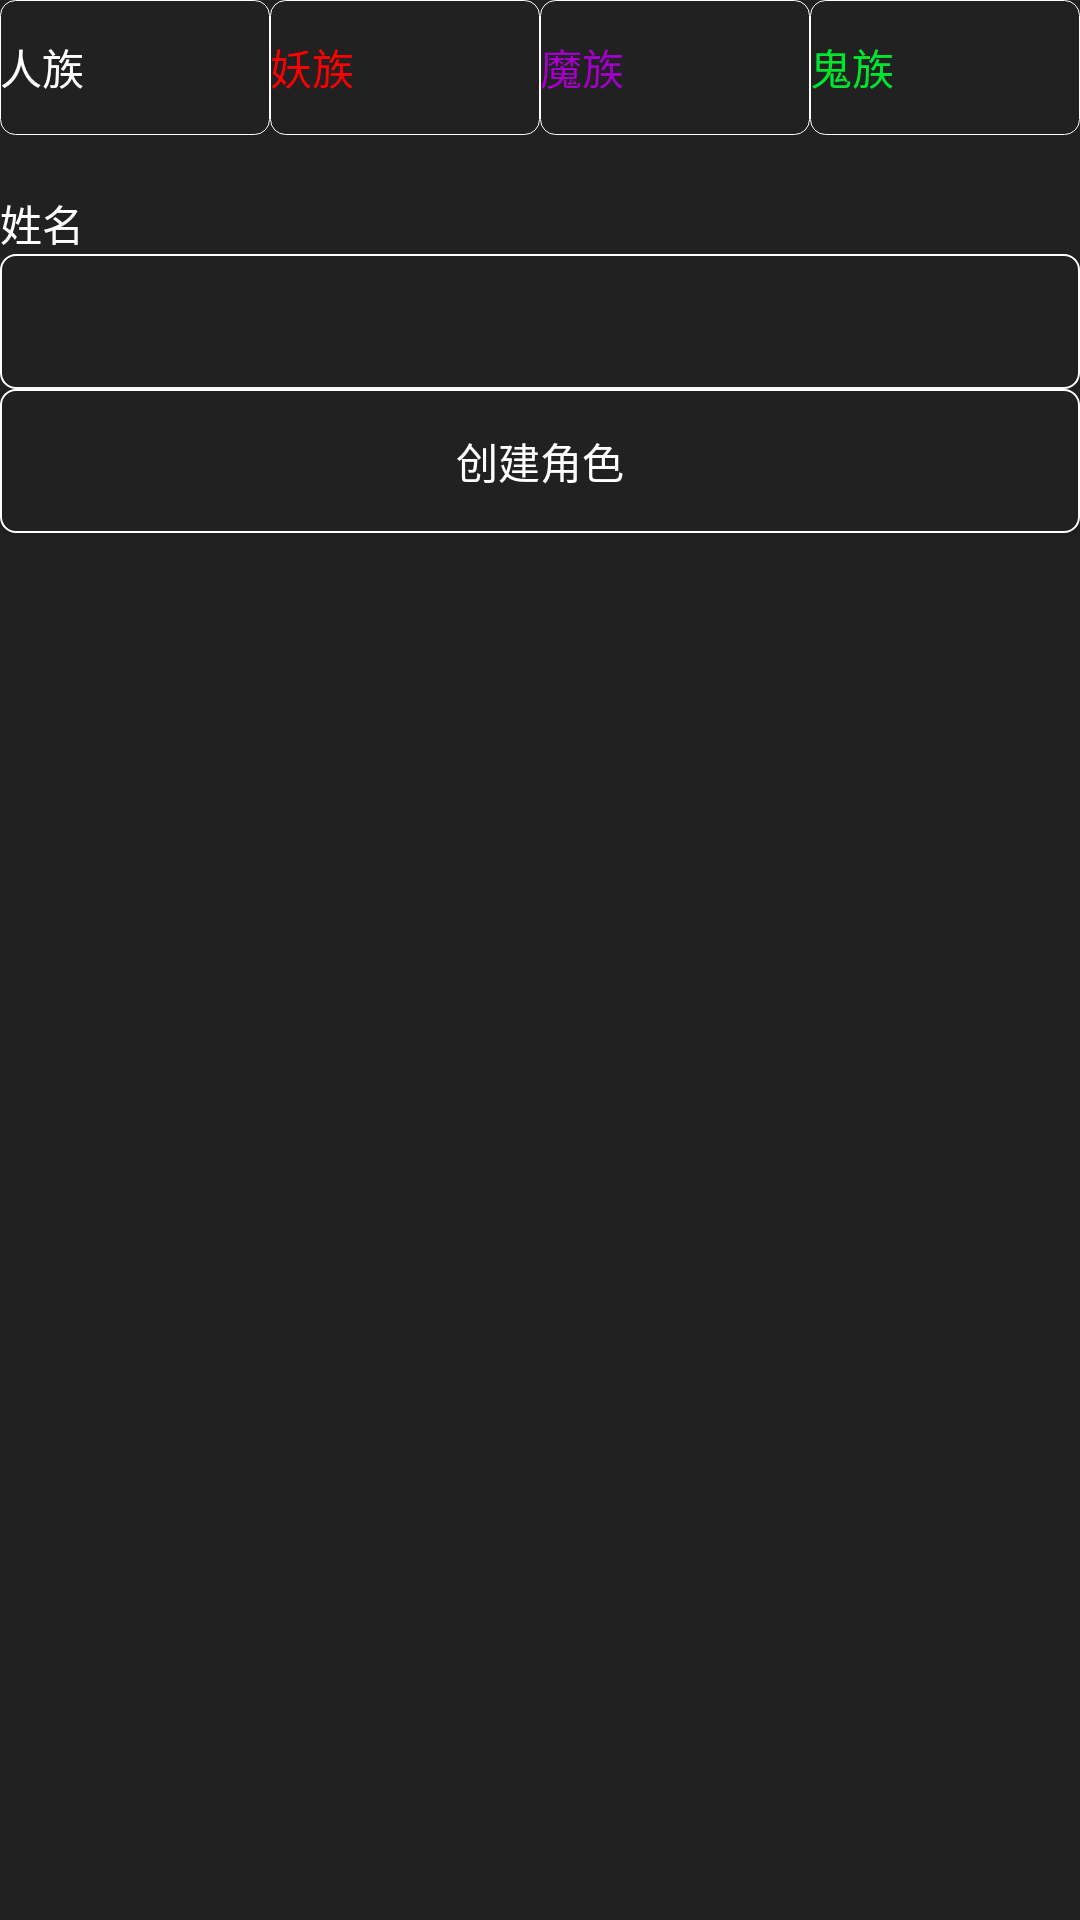

Android layout source for this screen:
<!-- AndroidManifest.xml: application theme AppTheme -->
<!-- res/layout/createroles.xml -->
<?xml version="1.0" encoding="utf-8"?>
<LinearLayout xmlns:android="http://schemas.android.com/apk/res/android"
              android:orientation="vertical"
              android:layout_width="match_parent"
              android:layout_height="match_parent">

    <RadioGroup
        android:layout_height="wrap_content"
        android:layout_width="fill_parent"
        android:id="@+id/createroles_group"
        android:orientation="horizontal"
        android:layout_alignParentBottom="true">

        <RadioButton
            android:id="@+id/createroles_people"
            android:layout_width="wrap_content"
            android:layout_height="45dp"
            android:layout_weight="1"
            android:background="@drawable/selector"
            android:button="@null"
            android:text="人族"
            android:textColor="@color/people"/>

        <RadioButton
            android:id="@+id/createroles_beast"
            android:layout_width="wrap_content"
            android:layout_height="45dp"
            android:layout_weight="1"
            android:background="@drawable/selector"
            android:button="@null"
            android:text="妖族"
            android:textColor="@color/beast"/>

        <RadioButton
            android:id="@+id/createroles_monster"
            android:layout_width="wrap_content"
            android:layout_height="45dp"
            android:layout_weight="1"
            android:background="@drawable/selector"
            android:button="@null"
            android:text="魔族"
            android:textColor="@color/monster"/>

        <RadioButton
            android:id="@+id/createroles_ghost"
            android:layout_width="wrap_content"
            android:layout_height="45dp"
            android:layout_weight="1"
            android:background="@drawable/selector"
            android:button="@null"
            android:text="鬼族"
            android:textColor="@color/ghost"/>

    </RadioGroup>

    <TextView
        android:id="@+id/createroles_explain"
        android:layout_width="match_parent"
        android:layout_height="wrap_content"
        android:textColor="@color/color_alltext"
        />

    <TextView
        android:layout_width="match_parent"
        android:layout_height="wrap_content"
        android:text="姓名"
        android:textColor="@color/color_alltext"/>

    <EditText
        android:paddingLeft="2dp"
        android:textCursorDrawable="@drawable/cursor_color"
        android:background="@drawable/shape_corner"
        android:textColor="@color/color_alltext"
        android:id="@+id/createroles_edit"
        android:layout_width="match_parent"
        android:layout_height="45dp"/>

    <Button
        android:textColor="@color/color_alltext"
        android:layout_height="wrap_content"
        android:layout_width="match_parent"
        android:text="创建角色"
        android:id="@+id/createroles_create"
        android:background="@drawable/selector_button"/>

</LinearLayout>
<!-- resources referenced by this layout -->
<resources>
  <color name="beast">#ff0000</color>
  <color name="color_alltext">#ffffff</color>
  <color name="ghost">#00e62e</color>
  <color name="monster">#a300c7</color>
  <color name="people">#ffffff</color>
  <!-- drawable cursor_color (drawable) -->
  <?xml version="1.0" encoding="utf-8"?>
  <shape xmlns:android="http://schemas.android.com/apk/res/android">
      <size android:width="1dp"/>
      <solid android:color="@color/color_alltext"/>
  </shape>
  <!-- drawable selector (drawable) -->
  <?xml version="1.0" encoding="utf-8"?>
  <selector xmlns:android="http://schemas.android.com/apk/res/android">
      
      <item android:drawable="@drawable/shape_gradient_f" android:state_checked="false"/>
      
      <item android:drawable="@drawable/shape_gradient_o" android:state_checked="true"/>
  		
  </selector>
  <!-- drawable selector_button (drawable) -->
  <?xml version="1.0" encoding="utf-8"?>
  <selector xmlns:android="http://schemas.android.com/apk/res/android">
  
      <item android:state_pressed="true" android:drawable="@drawable/shape_corner2"/>
      <item android:state_focused="true" android:drawable="@drawable/shape_corner2"/>
      <item android:state_pressed="false" android:state_selected="true" android:drawable="@drawable/shape_corner2"/>
      <item android:drawable="@drawable/shape_corner"/>
  </selector>
  <!-- drawable shape_corner (drawable) -->
  <?xml version="1.0" encoding="utf-8"?>
  <shape xmlns:android="http://schemas.android.com/apk/res/android">
      <solid android:color="@color/color_background" />   
      <corners
  		android:topLeftRadius="5dp"
          android:topRightRadius="5dp" 
          android:bottomRightRadius="5dp" 
          android:bottomLeftRadius="5dp"/>
      <stroke android:width="0.5dp" android:color="@color/color_line" />
  </shape>
  <style name="AppTheme" parent="Theme.AppCompat.Light.DarkActionBar">
  		<item name="colorPrimary">@color/colorPrimary</item>
          
          <item name="colorPrimaryDark">@color/color_background</item>
          
          <item name="colorAccent">@color/color_background</item>
  
          
          <item name="android:windowBackground">@color/color_background</item>
  
          
          <item name="windowNoTitle">true</item>
          
          <item name="windowActionBar">false</item>
  		
  		<item name="android:windowIsTranslucent">true</item>
  		
  	</style>
  <!-- drawable shape_gradient_f (drawable) -->
  <?xml version="1.0" encoding="utf-8"?>
  <shape xmlns:android="http://schemas.android.com/apk/res/android"
      android:shape="rectangle"
      android:color="@color/color_background"
  >
      <stroke
          android:dashGap="0.0dip"
          android:dashWidth="0.0dip"
          android:width="1px"
  		android:color="@color/color_line"
  	/>
      <solid android:color="@color/color_background" />
      <corners
  		android:radius="15px"
  	/>
  </shape>
  <!-- drawable shape_gradient_o (drawable) -->
  <?xml version="1.0" encoding="utf-8"?>
  <shape xmlns:android="http://schemas.android.com/apk/res/android"
      android:shape="rectangle"
      android:color="@color/color_background_f"
  >
      <stroke
          android:dashGap="0.0dip"
          android:dashWidth="0.0dip"
          android:width="1px"
  		android:color="@color/color_line_f"
  	/>
      <solid android:color="@color/color_background_f" />
      <corners
  		android:radius="15px"
  	/>
  </shape>
  <!-- drawable shape_corner2 (drawable) -->
  <?xml version="1.0" encoding="utf-8"?>
  <shape xmlns:android="http://schemas.android.com/apk/res/android">
      <solid android:color="@color/color_background_f" />   
      <corners
  		android:topLeftRadius="5dp"
          android:topRightRadius="5dp" 
          android:bottomRightRadius="5dp" 
          android:bottomLeftRadius="5dp"/>
      <stroke android:width="0.8dp" android:color="@color/color_line_f" />
  </shape>
  <color name="color_background">#212121</color>
  <color name="color_line">#ffffff</color>
  <color name="colorPrimary">#ffffff</color>
  <color name="color_background_f">#5E5E5E</color>
  <color name="color_line_f">#ffffff</color>
</resources>
